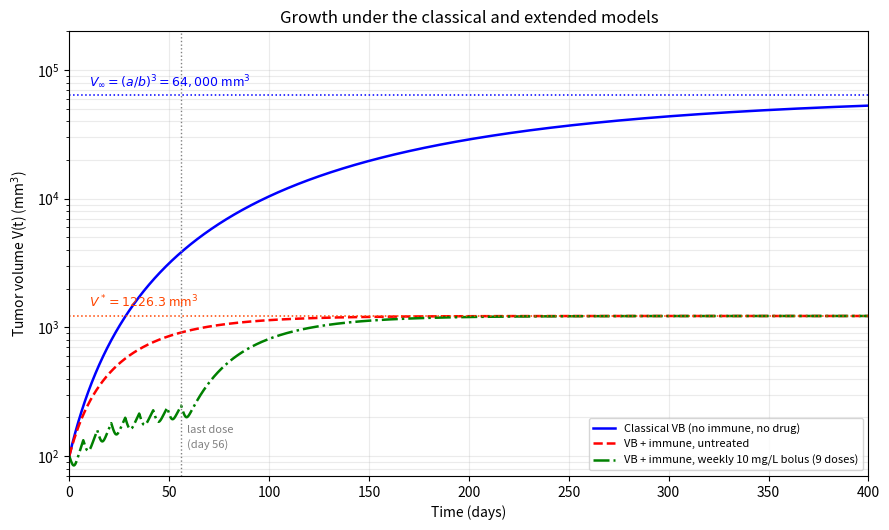

The matplotlib source for this figure:
# -*- coding: utf-8 -*-
"""Fig.1.ipynb

Automatically generated by Colab.

Original file is located at
    https://colab.research.google.com/drive/13IAKV7TJmmCprkNK_eTi8SjQFCdTo_6S
"""

import numpy as np
import matplotlib.pyplot as plt

# ------------------------------------------------------------
# Figure 1: Classical VB, untreated tumor-immune, and complete
# PK-PD-tumor-immune model with weekly bolus dosing.
# Based on the equations and illustrative parameters in the manuscript.
# ------------------------------------------------------------

# Parameters (manuscript Section 4.2)
a = 0.8
b = 0.02
rho = 0.015
s = 0.3
p = 0.5
h = 200.0
delta = 0.2
k = 0.7
Emax = 1.5
EC50 = 2.0
hill_n = 2.0

V0 = 100.0
E0 = 1.0
C0_minus = 0.0

# Simulation settings
dt = 0.01
T_end = 400.0
t = np.arange(0.0, T_end + dt/2, dt)
N = len(t)
dose = 10.0
dose_times = np.arange(0.0, 57.0, 7.0)  # 0, 7, ..., 56 days
dose_indices = np.rint(dose_times / dt).astype(int)

def rk4_step(fun, y, step):
    k1 = np.asarray(fun(y), dtype=float)
    k2 = np.asarray(fun(y + 0.5 * step * k1), dtype=float)
    k3 = np.asarray(fun(y + 0.5 * step * k2), dtype=float)
    k4 = np.asarray(fun(y + step * k3), dtype=float)
    return y + (step / 6.0) * (k1 + 2*k2 + 2*k3 + k4)

# 1) Classical von Bertalanffy: dV/dt = a V^(2/3) - b V
V_classical = np.zeros(N)
V_classical[0] = V0

def rhs_classical(y):
    V = max(float(y[0]), 0.0)
    return np.array([a * V**(2/3) - b * V])

for i in range(N - 1):
    V_classical[i+1] = max(rk4_step(rhs_classical, np.array([V_classical[i]]), dt)[0], 0.0)

V_inf = (a / b)**3

# 2) Untreated tumor-immune system
# dV/dt = a V^(2/3) - bV - rho E V
# dE/dt = s + p V/(V+h) - delta E
Y_immune = np.zeros((N, 2))
Y_immune[0, :] = [V0, E0]

def rhs_immune(y):
    V, E = np.maximum(np.asarray(y, dtype=float), 0.0)
    dV = a * V**(2/3) - b*V - rho*E*V
    dE = s + p*V/(V+h) - delta*E
    return np.array([dV, dE])

for i in range(N - 1):
    yn = rk4_step(rhs_immune, Y_immune[i, :], dt)
    Y_immune[i+1, :] = np.maximum(yn, 0.0)

V_immune = Y_immune[:, 0]

# 3) Complete tumor-immune-PK-PD system.
# Between boluses: dC/dt = -kC.
# Q(C) = 1 - Emax*C^n/(EC50^n + C^n)
# dV/dt = a Q(C) V^(2/3) - bV - rho E V
# dE/dt = s + p V/(V+h) - delta E
Y_drug = np.zeros((N, 3))  # columns V, E, C
Y_drug[0, :] = [V0, E0, C0_minus + dose]

def rhs_complete(y):
    V, E, C = np.maximum(np.asarray(y, dtype=float), 0.0)
    Q = 1.0 - Emax * C**hill_n / (EC50**hill_n + C**hill_n)
    dV = a * Q * V**(2/3) - b*V - rho*E*V
    dE = s + p*V/(V+h) - delta*E
    dC = -k*C
    return np.array([dV, dE, dC])

dose_index_set = set(dose_indices.tolist())
for i in range(N - 1):
    yn = rk4_step(rhs_complete, Y_drug[i, :], dt)
    yn = np.maximum(yn, 0.0)

    # Numerical extinction threshold (only affects very small volumes)
    V_cell = 1e-6
    if yn[0] < V_cell:
        yn[0] = 0.0
    if Y_drug[i, 0] == 0.0:
        yn[0] = 0.0

    # Apply bolus at the newly reached time point, so the stored C value
    # at each dose time is the post-dose concentration.
    next_index = i + 1
    if next_index in dose_index_set:
        yn[2] += dose

    Y_drug[i+1, :] = yn

V_drug = Y_drug[:, 0]

# Calculate positive untreated tumor-immune equilibrium V*.
# E* = (s + p V/(V+h))/delta and
# a V^(-1/3) - b - rho E* = 0.
def equilibrium_residual(V):
    E_star = (s + p*V/(V+h)) / delta
    return a*V**(-1/3) - b - rho*E_star

lo, hi = 1e-6, 1e5
if equilibrium_residual(lo) * equilibrium_residual(hi) >= 0:
    raise RuntimeError("Could not bracket the positive immune equilibrium.")
for _ in range(200):
    mid = 0.5*(lo+hi)
    if equilibrium_residual(lo)*equilibrium_residual(mid) <= 0:
        hi = mid
    else:
        lo = mid
V_star = 0.5*(lo+hi)
E_star = (s + p*V_star/(V_star+h))/delta
C_crit = EC50 * (Emax - 1.0)**(-1.0/hill_n)

print(f"Classical equilibrium V_inf = {V_inf:.4f} mm^3")
print(f"Untreated tumor-immune equilibrium V* = {V_star:.4f} mm^3")
print(f"Immune equilibrium E* = {E_star:.6f} (10^6 cells)")
print(f"PD critical concentration Ccrit = {C_crit:.4f} mg/L")

# Plot
fig, ax = plt.subplots(figsize=(9, 5.4))
ax.semilogy(t, V_classical, 'b-', linewidth=1.8,
            label='Classical VB (no immune, no drug)')
ax.semilogy(t, V_immune, 'r--', linewidth=1.8,
            label='VB + immune, untreated')
ax.semilogy(t, V_drug, color='green', linestyle='-.', linewidth=1.8,
            label='VB + immune, weekly 10 mg/L bolus (9 doses)')

ax.axhline(V_inf, color='blue', linestyle=':', linewidth=1.1)
ax.axhline(V_star, color='orangered', linestyle=':', linewidth=1.1)
ax.axvline(56, color='gray', linestyle=':', linewidth=1.0)

ax.text(10, V_inf*1.08, f'$V_\\infty=(a/b)^3={V_inf:,.0f}$ mm$^3$',
        color='blue', fontsize=9, va='bottom')
ax.text(10, V_star*1.10, f'$V^*={V_star:.1f}$ mm$^3$',
        color='orangered', fontsize=9, va='bottom')
ax.text(59, 150, 'last dose', color='gray', fontsize=8)
ax.text(59, 115, '(day 56)', color='gray', fontsize=8)

ax.set_xlabel('Time (days)')
ax.set_ylabel('Tumor volume V(t) (mm$^3$)')
ax.set_title('Growth under the classical and extended models')
ax.set_xlim(0, T_end)
ax.set_ylim(70, 2e5)
ax.grid(True, which='both', alpha=0.25)
ax.legend(loc='lower right', fontsize=8)
fig.tight_layout()
plt.show()

# Optional: save a high-resolution figure for your manuscript.
# fig.savefig('Figure1_PKPD_TumorImmune.png', dpi=600, bbox_inches='tight')
